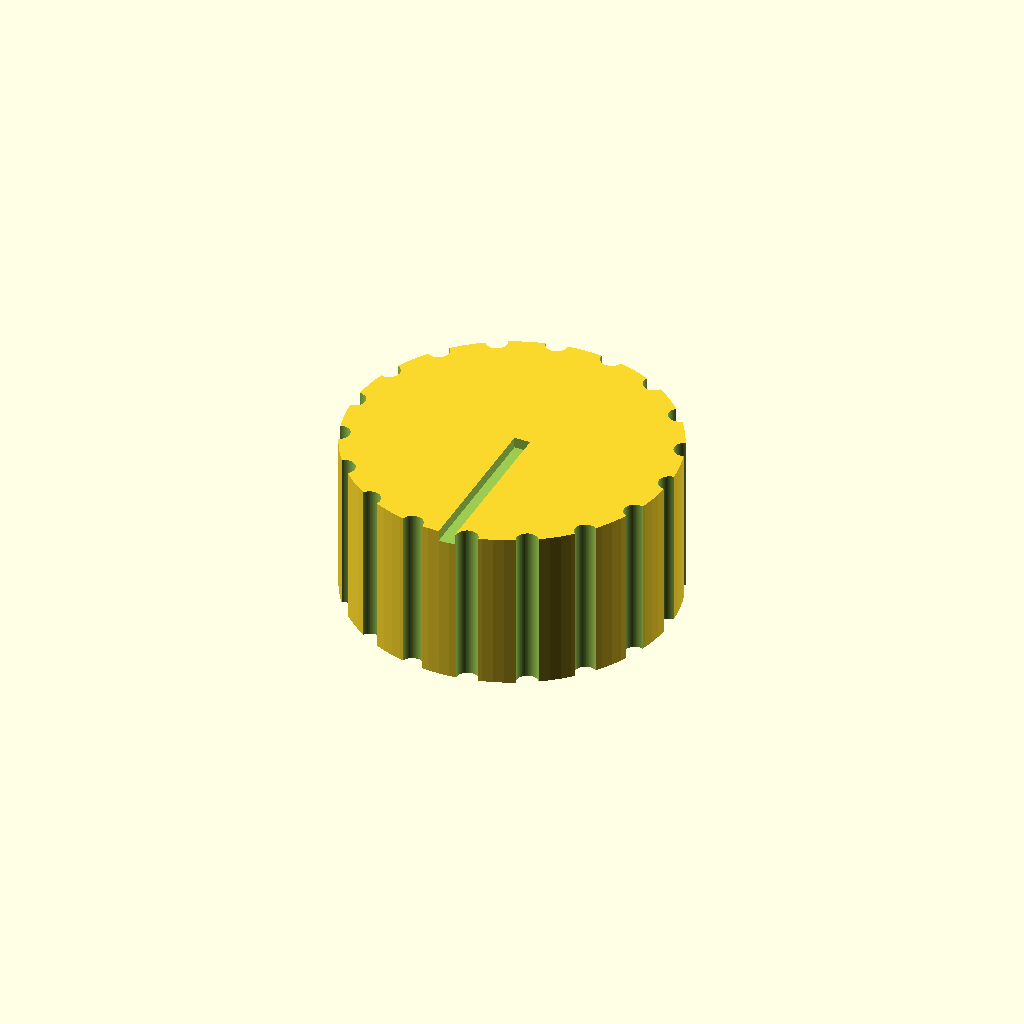
Cell 1 — every parameter at its default value.
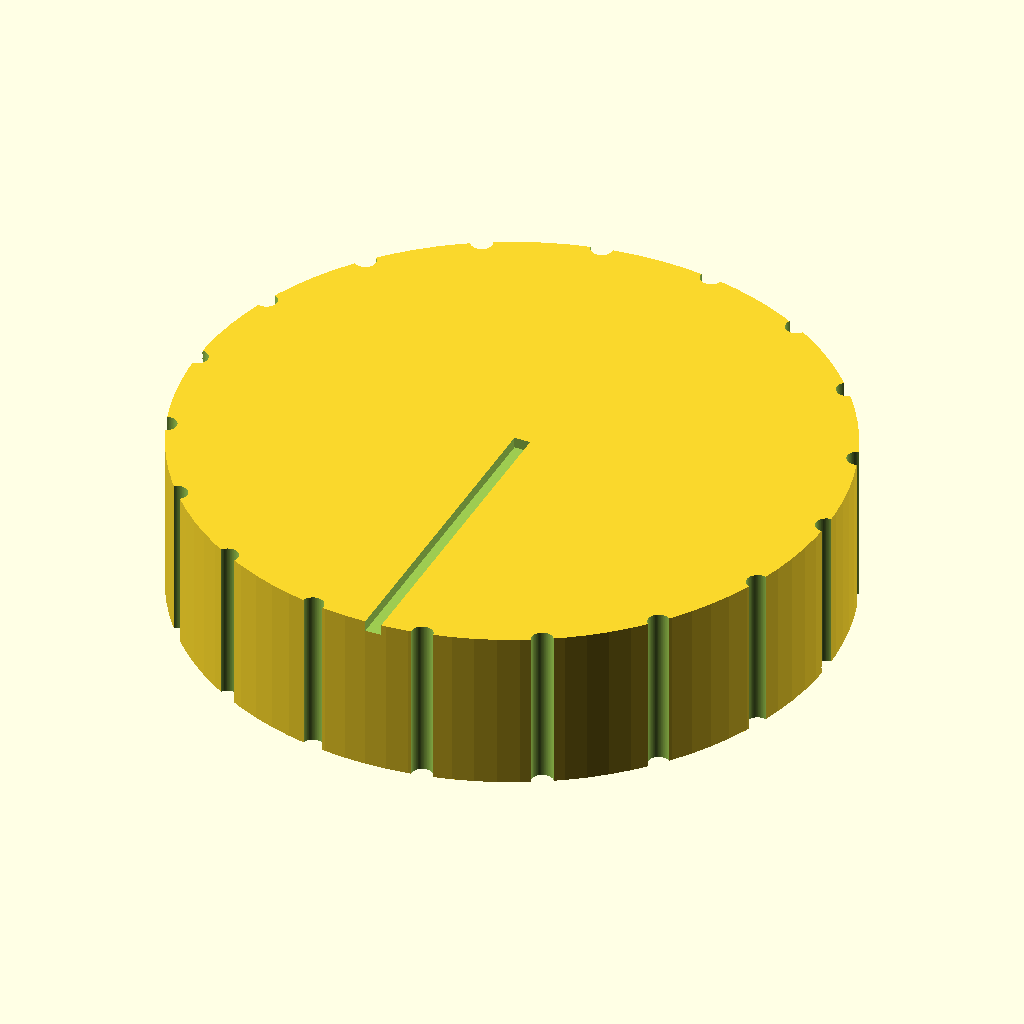
Cell 2 — knob_d set to 60, the other parameters unchanged.
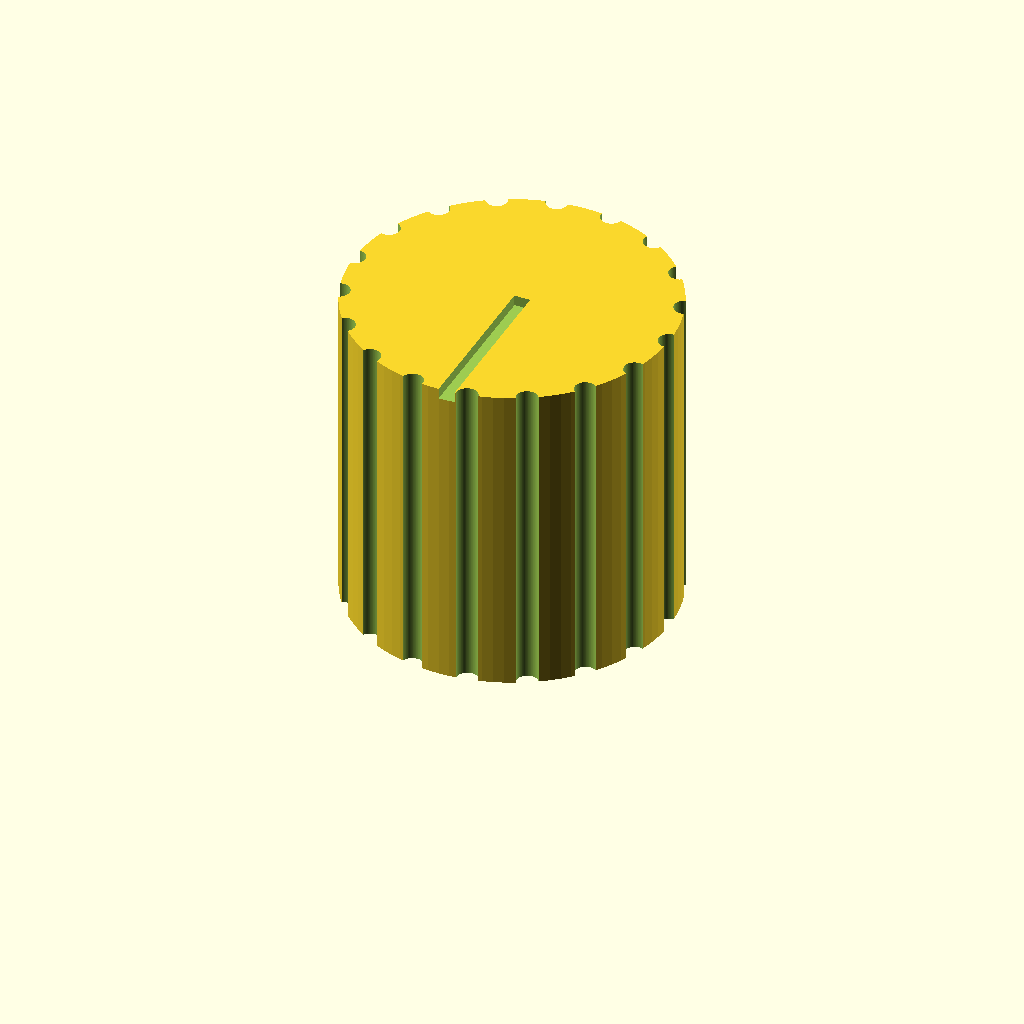
Cell 3 — knob_h set to 30, the other parameters unchanged.
One fixed orthographic camera (rotation 55°, 0°, 25°; colour scheme Cornfield) for every cell.
The OpenSCAD source (bench/results/gpu-v11-g8/code/scadcoder-v11/dshaft_knob_6mm_s3_a2.scad):
// Hotplate stirrer knob for a 6 mm D-shaft
// Print orientation: flat bottom face on the bed (z = 0)

// ---------- Dimensions (mm) ----------
knob_d        = 30;    // knob outer diameter
knob_h        = 15;    // knob height
bore_depth    = 12;    // D-bore depth from bottom face
bore_w        = 4.7;   // D-bore width (flat side to opposite arc)
shaft_d       = 6;     // D-shaft diameter
groove_d      = 2;     // grip groove diameter
groove_count  = 18;    // number of grip grooves
pointer_w     = 1.5;   // pointer groove width
pointer_d     = 1;     // pointer groove depth
eps           = 0.5;   // overshoot for clean cuts

$fn = 96;

// ---------- Model ----------
difference() {
    // Main body
    cylinder(d = knob_d, h = knob_h);

    // D-bore (circle with one side cut flat, axis along Y)
    translate([0, 0, -eps])
        rotate([90, 0, 0])
            cylinder(d = bore_w, h = bore_depth + eps);

    // Grip grooves around the outside
    for (i = [0 : groove_count - 1])
        rotate([0, 0, i * 360 / groove_count])
            translate([knob_d / 2, 0, -eps])
                cylinder(d = groove_d, h = knob_h + 2 * eps);

    // Pointer groove on top face, same side as the flat of the D
    translate([0, -knob_d / 2, knob_h - pointer_d])
        cube([pointer_w, knob_d / 2 + eps, pointer_d + eps]);
}
Parameter table extracted from the source (name, type, default, range or options):
knob_d: number, default 30
knob_h: number, default 15
bore_depth: number, default 12
bore_w: number, default 4.7
shaft_d: number, default 6
groove_d: number, default 2
groove_count: number, default 18
pointer_w: number, default 1.5
pointer_d: number, default 1
eps: number, default 0.5
